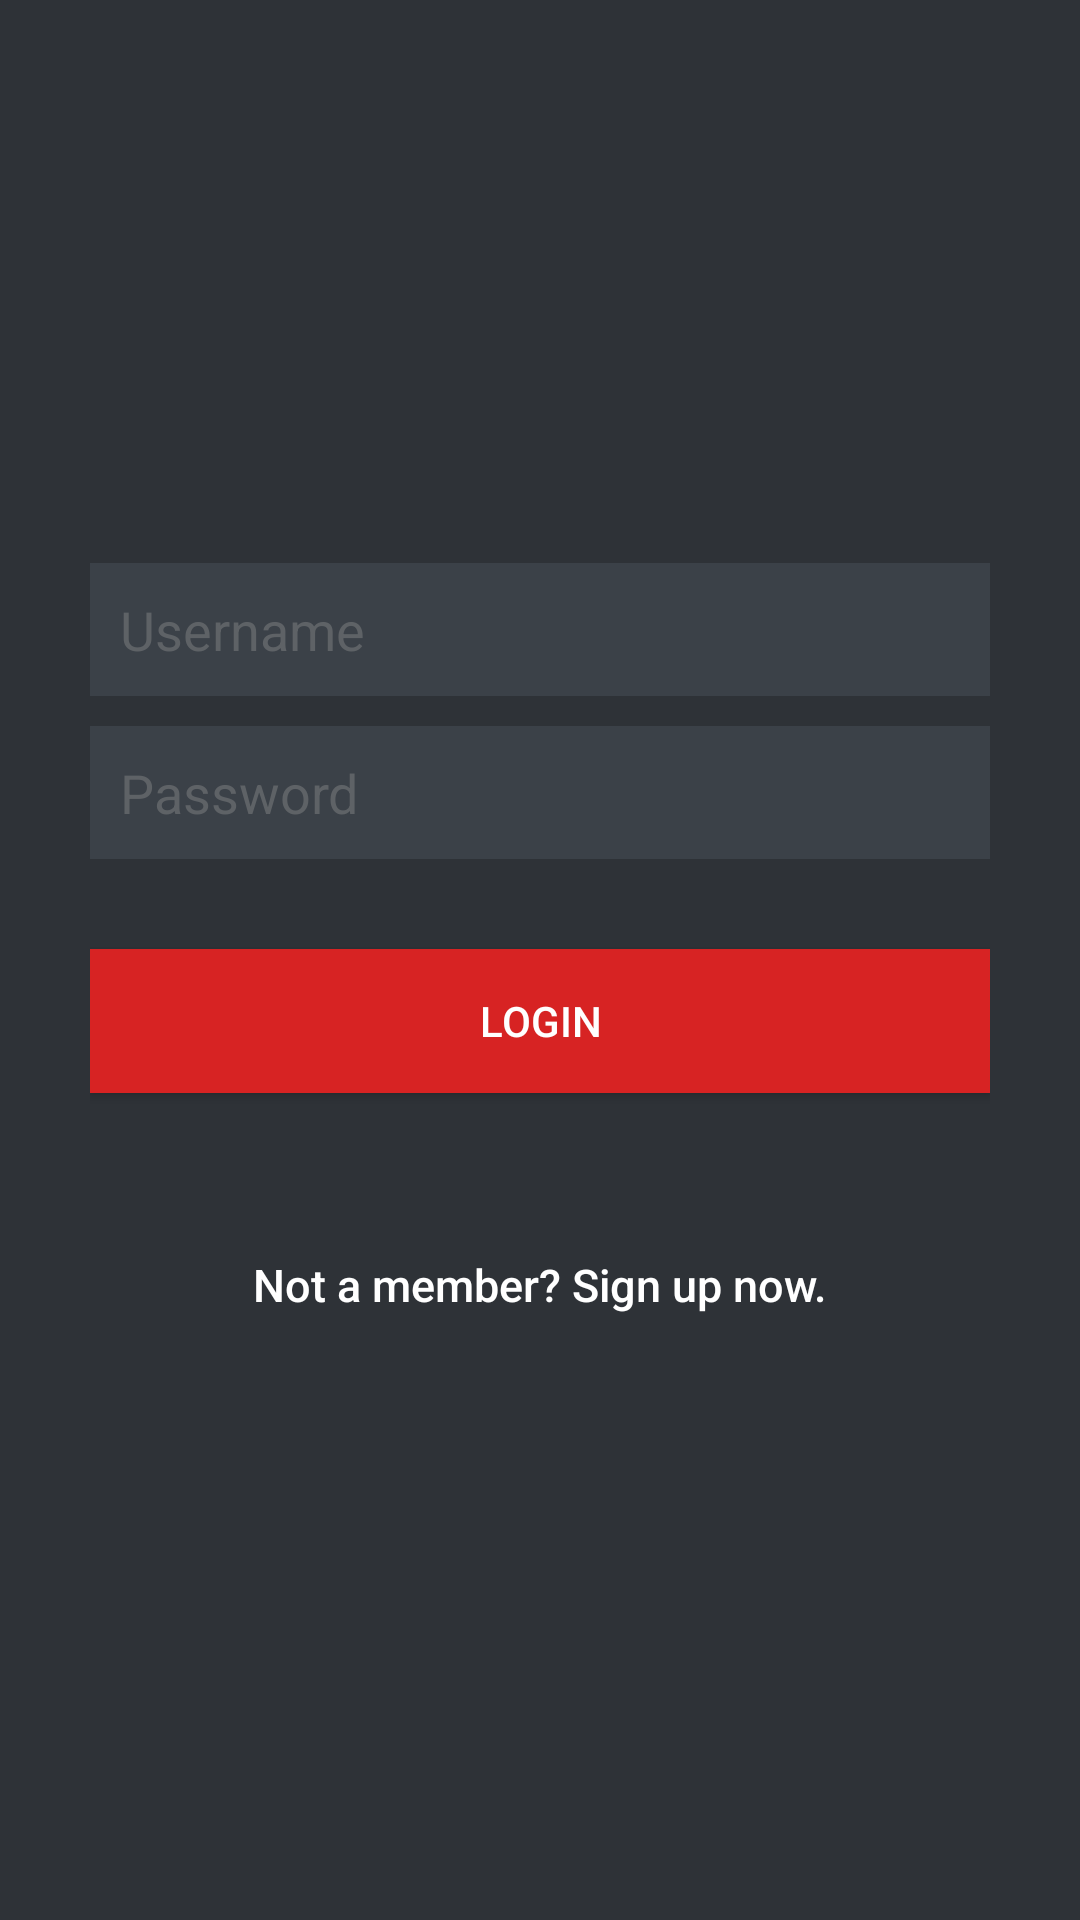

Android layout source for this screen:
<!-- AndroidManifest.xml: application theme AppTheme -->
<!-- res/layout/activity_login.xml -->
<?xml version="1.0" encoding="utf-8"?>
<LinearLayout xmlns:android="http://schemas.android.com/apk/res/android"
    android:layout_width="fill_parent"
    android:layout_height="fill_parent"
    android:background="@color/bg_register"
    android:gravity="center"
    android:orientation="vertical"
    android:padding="10dp">

    <LinearLayout
        android:layout_width="fill_parent"
        android:layout_height="wrap_content"
        android:layout_gravity="center"
        android:orientation="vertical"
        android:paddingLeft="20dp"
        android:paddingRight="20dp">

        <EditText
            android:id="@+id/email"
            android:layout_width="fill_parent"
            android:layout_height="wrap_content"
            android:layout_marginBottom="10dp"
            android:background="@color/input_register_bg"
            android:hint="@string/hint_email"
            android:inputType="textEmailAddress"
            android:padding="10dp"
            android:singleLine="true"
            android:textColor="@color/input_register"
            android:textColorHint="@color/input_register_hint" />

        <EditText
            android:id="@+id/password"
            android:layout_width="fill_parent"
            android:layout_height="wrap_content"
            android:layout_marginBottom="10dp"
            android:background="@color/input_register_bg"
            android:hint="@string/hint_password"
            android:inputType="textPassword"
            android:padding="10dp"
            android:singleLine="true"
            android:textColor="@color/input_register"
            android:textColorHint="@color/input_register_hint" />

        

        <Button
            android:id="@+id/btnLogin"
            android:layout_width="fill_parent"
            android:layout_height="wrap_content"
            android:layout_marginTop="20dip"
            android:background="@color/colorAccent"
            android:text="@string/btn_login"
            android:textColor="@color/white" />

        

        <Button
            android:id="@+id/btnLinkToRegisterScreen"
            android:layout_width="fill_parent"
            android:layout_height="wrap_content"
            android:layout_marginTop="40dip"
            android:background="@null"
            android:text="@string/btn_link_to_register"
            android:textAllCaps="false"
            android:textColor="@color/white"
            android:textSize="15dp" />
    </LinearLayout>

</LinearLayout>
<!-- resources referenced by this layout -->
<resources>
  <color name="bg_register">#2e3237</color>
  <color name="colorAccent">#d72323</color>
  <color name="input_register">#888888</color>
  <color name="input_register_bg">#3b4148</color>
  <color name="input_register_hint">#5e6266</color>
  <color name="white">#ffffff</color>
  <string name="btn_link_to_register">Not a member? Sign up now.</string>
  <string name="btn_login">LOGIN</string>
  <string name="hint_email">Username</string>
  <string name="hint_password">Password</string>
  <style name="AppTheme" parent="Theme.AppCompat.Light.NoActionBar">
          
          <item name="colorPrimary">@color/colorPrimary</item>
          <item name="colorPrimaryDark">@color/colorPrimaryDark</item>
          <item name="colorAccent">@color/colorAccent</item>
      </style>
  <color name="colorPrimary">#fafafa</color>
  <color name="colorPrimaryDark">#9e9e9e</color>
</resources>
